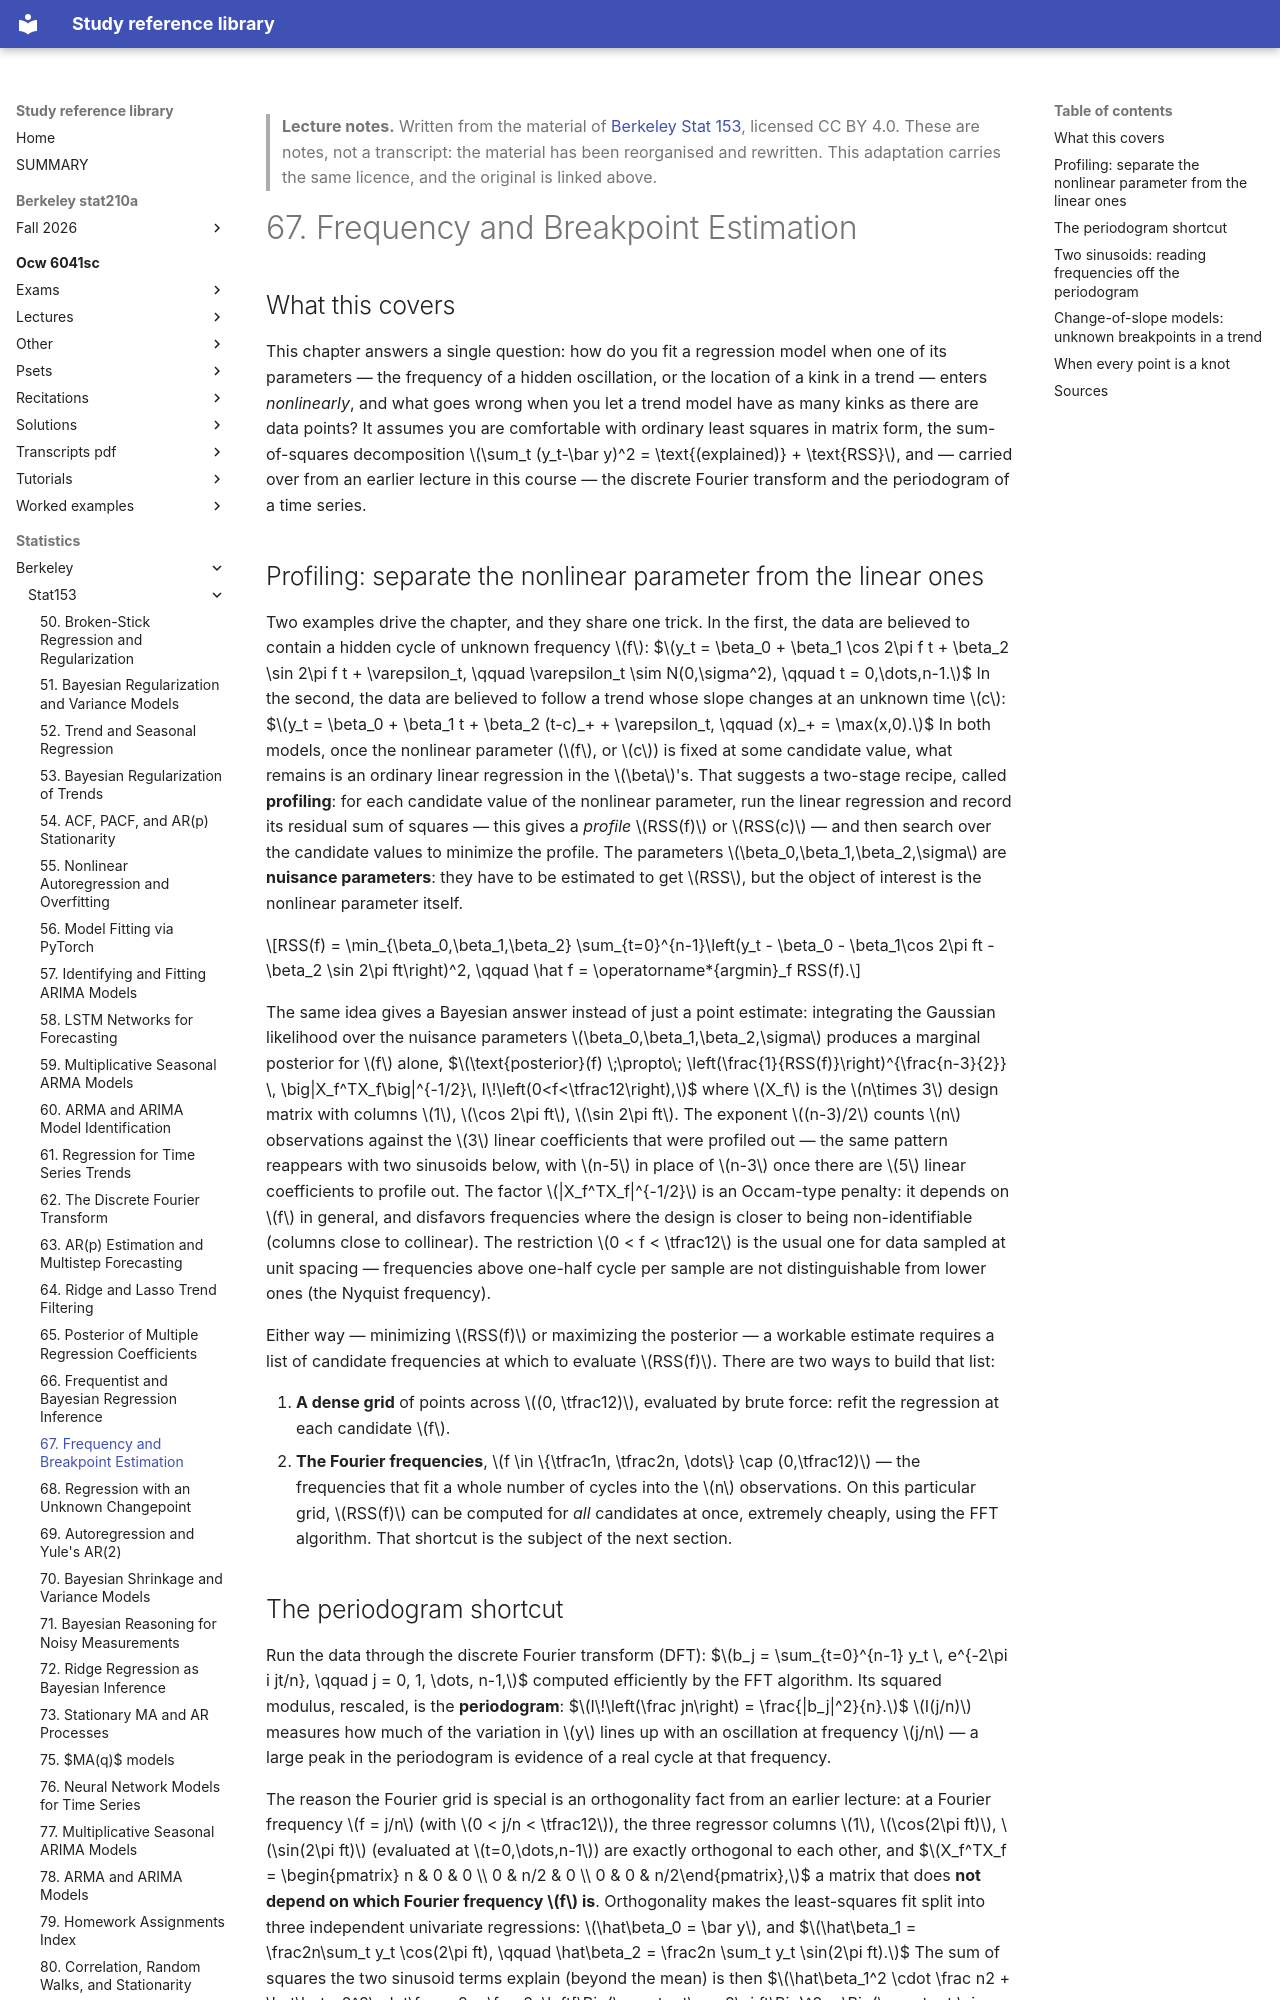

repository: Claptar/knowledge-base-library · page: statistics/berkeley/stat153/67-frequency-and-breakpoint-estimation/index.html · generator: mkdocs

---
title: "67. Frequency and Breakpoint Estimation"
course: "Berkeley Stat 153"
chapter: 67
source: "https://github.com/berkeley-stat153"
licence: "CC BY 4.0"
written: "2026-09-20"
---

> **Lecture notes.** Written from the material of [Berkeley Stat 153](https://github.com/berkeley-stat153), licensed CC BY 4.0. These are notes, not a transcript: the material has been reorganised and rewritten. This adaptation carries the same licence, and the original is linked above.

# 67. Frequency and Breakpoint Estimation

## What this covers

This chapter answers a single question: how do you fit a regression model when one of its
parameters — the frequency of a hidden oscillation, or the location of a kink in a trend — enters
*nonlinearly*, and what goes wrong when you let a trend model have as many kinks as there are data
points? It assumes you are comfortable with ordinary least squares in matrix form, the sum-of-squares
decomposition $\sum_t (y_t-\bar y)^2 = \text{(explained)} + \text{RSS}$, and — carried over from an
earlier lecture in this course — the discrete Fourier transform and the periodogram of a time series.

## Profiling: separate the nonlinear parameter from the linear ones

Two examples drive the chapter, and they share one trick. In the first, the data are believed to
contain a hidden cycle of unknown frequency $f$:
$$y_t = \beta_0 + \beta_1 \cos 2\pi f t + \beta_2 \sin 2\pi f t + \varepsilon_t, \qquad \varepsilon_t \sim N(0,\sigma^2), \qquad t = 0,\dots,n-1.$$
In the second, the data are believed to follow a trend whose slope changes at an unknown time $c$:
$$y_t = \beta_0 + \beta_1 t + \beta_2 (t-c)_+ + \varepsilon_t, \qquad (x)_+ = \max(x,0).$$
In both models, once the nonlinear parameter ($f$, or $c$) is fixed at some candidate value, what
remains is an ordinary linear regression in the $\beta$'s. That suggests a two-stage recipe, called
**profiling**: for each candidate value of the nonlinear parameter, run the linear regression and
record its residual sum of squares — this gives a *profile* $RSS(f)$ or $RSS(c)$ — and then search
over the candidate values to minimize the profile. The parameters $\beta_0,\beta_1,\beta_2,\sigma$
are **nuisance parameters**: they have to be estimated to get $RSS$, but the object of interest is
the nonlinear parameter itself.

$$RSS(f) = \min_{\beta_0,\beta_1,\beta_2} \sum_{t=0}^{n-1}\left(y_t - \beta_0 - \beta_1\cos 2\pi ft - \beta_2 \sin 2\pi ft\right)^2, \qquad \hat f = \operatorname*{argmin}_f RSS(f).$$

The same idea gives a Bayesian answer instead of just a point estimate: integrating the Gaussian
likelihood over the nuisance parameters $\beta_0,\beta_1,\beta_2,\sigma$ produces a marginal
posterior for $f$ alone,
$$\text{posterior}(f) \;\propto\; \left(\frac{1}{RSS(f)}\right)^{\frac{n-3}{2}} \, \big|X_f^TX_f\big|^{-1/2}\, I\!\left(0<f<\tfrac12\right),$$
where $X_f$ is the $n\times 3$ design matrix with columns $1$, $\cos 2\pi ft$, $\sin 2\pi ft$. The
exponent $(n-3)/2$ counts $n$ observations against the $3$ linear coefficients that were profiled
out — the same pattern reappears with two sinusoids below, with $n-5$ in place of $n-3$ once there
are $5$ linear coefficients to profile out. The factor $|X_f^TX_f|^{-1/2}$ is an Occam-type
penalty: it depends on $f$ in general, and disfavors frequencies where the design is closer to
being non-identifiable (columns close to collinear). The restriction $0 < f < \tfrac12$ is the
usual one for data sampled at unit spacing — frequencies above one-half cycle per sample are not
distinguishable from lower ones (the Nyquist frequency).

Either way — minimizing $RSS(f)$ or maximizing the posterior — a workable estimate requires a list
of candidate frequencies at which to evaluate $RSS(f)$. There are two ways to build that list:

1. **A dense grid** of points across $(0, \tfrac12)$, evaluated by brute force: refit the regression
   at each candidate $f$.
2. **The Fourier frequencies**, $f \in \{\tfrac1n, \tfrac2n, \dots\} \cap (0,\tfrac12)$ — the
   frequencies that fit a whole number of cycles into the $n$ observations. On this particular grid,
   $RSS(f)$ can be computed for *all* candidates at once, extremely cheaply, using the FFT
   algorithm. That shortcut is the subject of the next section.
